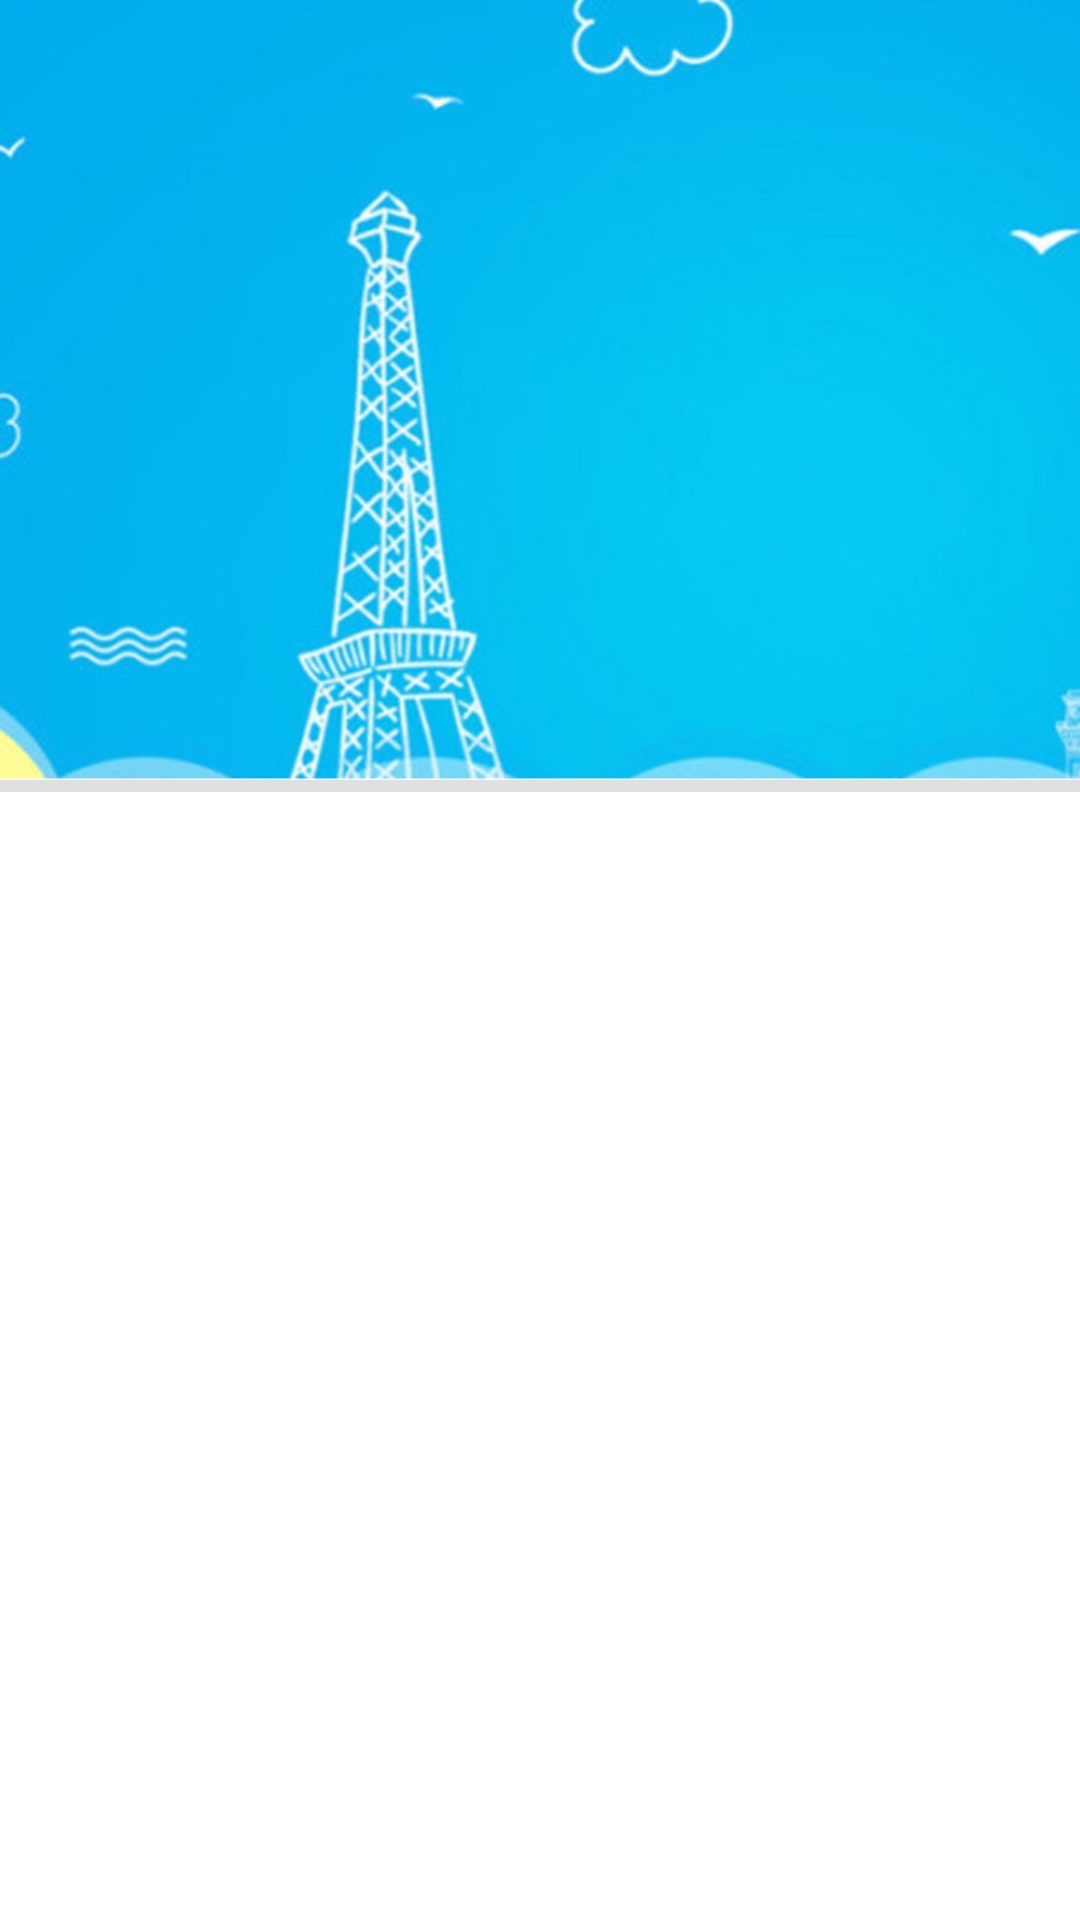

Here is an Android app screen rendered from its layout file. Give the layout XML and the strings, colors and styles it references.
<!-- AndroidManifest.xml: application theme AppTheme -->
<!-- res/layout/header_museum_list.xml -->
<?xml version="1.0" encoding="utf-8"?>
<LinearLayout xmlns:android="http://schemas.android.com/apk/res/android"
    android:orientation="vertical"
    android:layout_width="match_parent"
    android:layout_height="wrap_content">
    <ImageView
        android:layout_width="match_parent"
        android:scaleType="fitCenter"
        android:adjustViewBounds="true"
        android:src="@drawable/museum_list_icon"
        android:layout_height="wrap_content" />

    <View
        android:background="@color/grey_300"
        android:layout_width="match_parent"
        android:layout_height="4dp" />
</LinearLayout>
<!-- resources referenced by this layout -->
<resources>
  <color name="grey_300">#E0E0E0</color>
  <!-- drawable museum_list_icon: png bitmap (drawable-xxhdpi, 180548 bytes) -->
  <style name="AppTheme" parent="Theme.AppCompat.Light.NoActionBar">
  
          
          <item name="android:windowIsTranslucent">true</item>
          <item name="android:windowNoTitle">true</item>
  
          
          <item name="colorPrimary">@color/colorPrimary</item>
          
          <item name="colorPrimaryDark">@color/colorPrimaryDark</item>
          
          <item name="android:textColorPrimary">@color/white</item>
          
          <item name="colorAccent">@color/colorAccent</item>
  
          
          <item name="colorControlNormal">@color/white</item>
  
          
          <item name="android:windowBackground">@color/white</item>
          
          <item name="colorButtonNormal">@color/grey_400</item>
          
          <item name="editTextColor">@color/white</item>
          
          <item name="android:listDivider">@drawable/divider_bg</item>
  
          <item name="actionMenuTextColor">@color/grey_850</item>
          <item name="android:actionMenuTextColor">@color/grey_850</item>
  
      </style>
  <color name="colorPrimary">#3F51B5</color>
  <color name="colorPrimaryDark">#303F9F</color>
  <color name="white">#FFFFFF</color>
  <color name="colorAccent">#FF4081</color>
  <color name="grey_400">#BDBDBD</color>
  <!-- drawable divider_bg (drawable) -->
  <?xml version="1.0" encoding="utf-8"?>
  <shape xmlns:android="http://schemas.android.com/apk/res/android"
      android:shape="rectangle">
      <gradient
          android:centerColor="#ff00ff00"
          android:endColor="#ff0000ff"
          android:startColor="#ffff0000"
          android:type="linear" />
      <size android:height="4dp"
          android:width="4dp"/>
  </shape>
  <color name="grey_850">#303030</color>
</resources>
